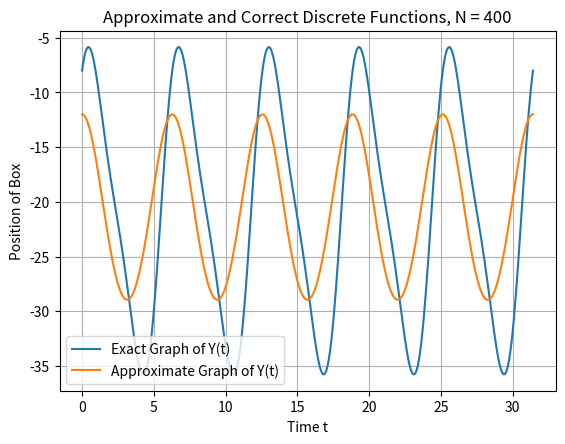
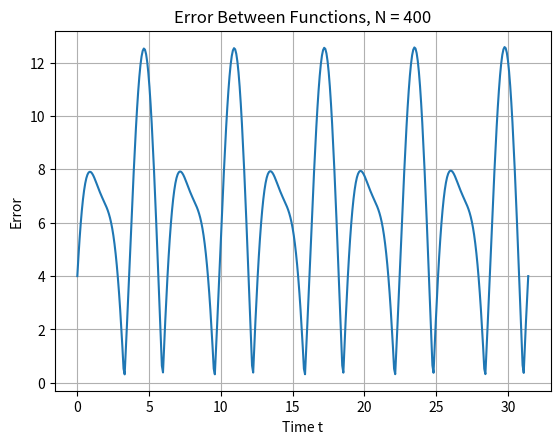

Reproduce these figures in Python, in order.
# Compute the position of the box as a function of time.
# Then we can compute the velocity, acceleration, spring force
# and damping force.

# Introduce Y(t) as the vertical position of the center point
# of the box. We'll derive an equation that has Y(t) as the solution.
# This equation will be solved by an algorithm, which will be carried
# out by the program.

# Let S denote Stretch where S > 0 is stretch and S < 0 is compressed.
# L is the unstretched length of the spring. So, at time t, the length
# of the spring is L + S(t). Thus, given the position of the plate
# w(t), the length L + S(t) and the height of the box b, the position
# Y(t) is then: Y(t) = w(t) - (L + S(t)) - (b/2)

# We will need to find S(t) to then find the position Y(t).

import matplotlib.pyplot as plt
import numpy as np

def w(t):
    w = -np.cos(2*t)
    return w

def Box_Position(S_0, b, L, m, k, B, dt, g, N):
    S = [0.0]*(N+1)
    Y = np.zeros(N+1)
    t = np.zeros(N+1)
    gamma = B*dt/2.0
    S[0] = S_0
    i = 0
    # Special formula for i = 0
    S[i+1] = (1/(2*m))*(2*m*S[i] - dt**2*k*S[i] + m*(w(t[0]+dt) - 2*w(t[0]) + w(t[0]-dt)) +
                        dt**2*m*g)
    t[1] = dt
    for i in range(1,N):
        S[i+1] = (1/(m+gamma))*(2*m*S[i] - m*S[i-1] + gamma*dt*S[i-1] -
                        dt**2*k*S[i] + m*(w(t[i]+dt) - 2*w(t[i]) + w(t[i]-dt)) +
                        dt**2*m*g)
        t[i+1] = t[i] + dt
    Y[0] = w(0) - (L + S_0) - (b/2)
    for i in range(0,N):
        Y[i+1] = w(t[i+1]) - (L + S[i+1]) - (b/2)
    return t, Y

def exact(g, m, k, N, dt, S_0):
    y = np.zeros(N+1)
    t = np.zeros(N+1)
    S = np.zeros(N+1)
    S[0] = -g*(np.cos(t[0]/m) + np.sin(t[0]/m)) + (m*g/k) - (4*np.cos(2*t[0]))
    y[0] = w(0) - (L + S[0]) - (b/2)
    for i in range(0,N):
        t[i+1] = t[i] + dt
        S[i+1] = -g*(np.cos(t[i+1]/m) + np.sin(t[i+1]/m)) + (m*g/k) - (4*np.cos(2*t[i+1]))
        y[i+1] = w(t[i+1]) - L - S[i+1] - b/2
    return t, y

# Set Data

m = 1
b = 2
L = 10
k = 1
B = 0
S_0 = 0
dt = np.pi/40
g = 9.81
N = 400

t, Y = Box_Position(S_0, b, L, m, k, B, dt, g, N)
t, y = exact(g, m, k, N, dt, S_0)
print(y)
error = abs(y-Y)

# Plot
# Figure Customisations

fig1 = plt.figure(1)
ax1 = plt.subplot2grid((1,1), (0,0))
for label in ax1.xaxis.get_ticklabels():
    label.set_rotation(0) # This rotates each of the x axis variables
ax1.grid(True) #, color = "g", linestyle = "-", linewidth = 5)# adds a grid. Can change the grid

# Ledgend Titles and Lables
# Come before the show()

plt.plot(t, y)
plt.plot(t, Y)
plt.xlabel("Time t")
plt.ylabel("Position of Box")
plt.legend(["Exact Graph of Y(t)", "Approximate Graph of Y(t)"])
plt.title("Approximate and Correct Discrete Functions, N = %d" % N)
plt.subplots_adjust(bottom = 0.13, wspace = 0.2, hspace = 0) # Sets the configure subplot values
# wspace and hspace are for padding for multiple figures
#plt.yticks(np.arange(v.min(), v.max(), 0.1))

fig2 = plt.figure(2)
ax1 = plt.subplot2grid((1,1), (0,0))
for label in ax1.xaxis.get_ticklabels():
    label.set_rotation(0) # This rotates each of the x axis variables
ax1.grid(True) #, color = "g", linestyle = "-", linewidth = 5)# adds a grid. Can change the grid

# Ledgend Titles and Lables
# Come before the show()

plt.plot(t, error)
plt.xlabel("Time t")
plt.ylabel("Error")
plt.title("Error Between Functions, N = %d" % N)
plt.subplots_adjust(bottom = 0.13, wspace = 0.2, hspace = 0) # Sets the configure subplot values
# wspace and hspace are for padding for multiple figures
#plt.yticks(np.arange(v.min(), v.max(), 0.1))
plt.show()

